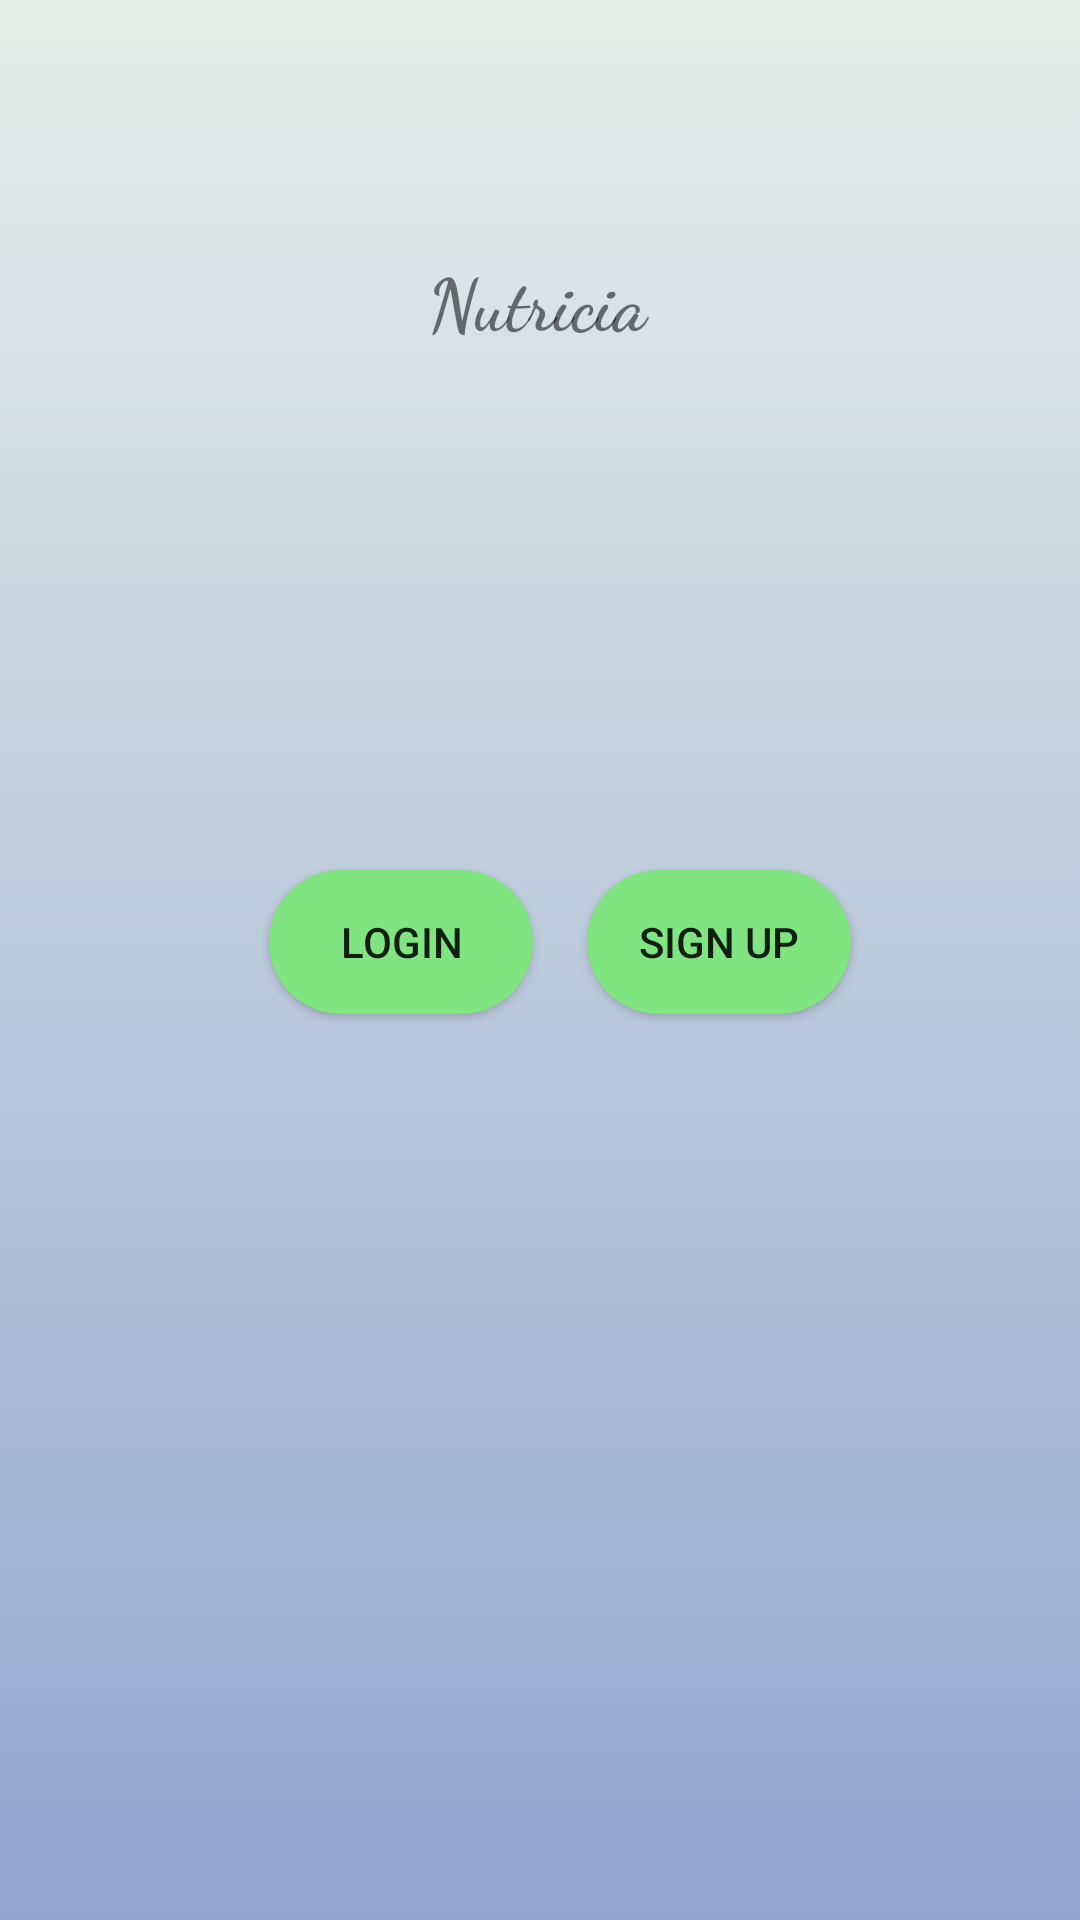

Write the Android layout XML for this screen, with the resource values it uses.
<!-- AndroidManifest.xml: application theme Theme.NutriLogin -->
<!-- res/layout/activity_screen1.xml -->
<?xml version="1.0" encoding="utf-8"?>
<androidx.constraintlayout.widget.ConstraintLayout xmlns:android="http://schemas.android.com/apk/res/android"
    xmlns:app="http://schemas.android.com/apk/res-auto"
    xmlns:tools="http://schemas.android.com/tools"
    android:layout_width="match_parent"
    android:layout_height="match_parent"
    tools:context=".Screen1"
    android:background="@drawable/gradient_background">


    <TextView
        android:id="@+id/AppTitle"
        android:layout_width="143dp"
        android:layout_height="56dp"
        android:layout_centerHorizontal="true"
        android:layout_centerVertical="true"
        android:layout_marginTop="72dp"
        android:layout_marginBottom="73dp"
        android:fontFamily="cursive"
        android:gravity="center_vertical|center_horizontal"
        android:text="@string/app_name"
        android:textSize="24sp"
        android:textStyle="bold"
        app:layout_constraintBottom_toTopOf="@+id/Subtitle"
        app:layout_constraintEnd_toEndOf="parent"
        app:layout_constraintHorizontal_bias="0.496"
        app:layout_constraintStart_toStartOf="parent"
        app:layout_constraintTop_toTopOf="parent" />

    <TextView
        android:id="@+id/Subtitle"
        android:layout_width="187dp"
        android:layout_height="0dp"
        android:layout_centerHorizontal="true"
        android:layout_centerVertical="true"
        android:layout_marginBottom="140dp"
        android:fontFamily="@font/actor"
        android:gravity="center_vertical|center_horizontal"
        android:text="@string/subtitle"
        app:layout_constraintBottom_toTopOf="@+id/SignUpButton"
        app:layout_constraintEnd_toEndOf="parent"
        app:layout_constraintStart_toStartOf="parent"
        app:layout_constraintTop_toBottomOf="@+id/AppTitle" />

    <Button
        android:id="@+id/LoginButtonToLoginScreen"
        android:layout_width="wrap_content"
        android:layout_height="wrap_content"
        android:layout_marginStart="13dp"
        android:layout_marginEnd="18dp"
        android:background="@drawable/login_btns"
        android:text="@string/Login"
        app:layout_constraintBaseline_toBaselineOf="@+id/SignUpButton"
        app:layout_constraintEnd_toStartOf="@+id/SignUpButton"
        app:layout_constraintHorizontal_chainStyle="packed"
        app:layout_constraintStart_toStartOf="parent" />

    <Button
        android:id="@+id/SignUpButton"
        android:layout_width="wrap_content"
        android:layout_height="wrap_content"
        android:layout_marginBottom="302dp"
        android:background="@drawable/login_btns"
        android:text="@string/signUp"
        app:layout_constraintBottom_toBottomOf="parent"
        app:layout_constraintEnd_toEndOf="parent"
        app:layout_constraintStart_toEndOf="@+id/LoginButtonToLoginScreen"
        app:layout_constraintTop_toBottomOf="@+id/Subtitle"
        app:strokeColor="#F30F0F" />
</androidx.constraintlayout.widget.ConstraintLayout>
<!-- resources referenced by this layout -->
<resources>
  <!-- drawable gradient_background (drawable) -->
  <?xml version="1.0" encoding="utf-8"?>
  <selector xmlns:android="http://schemas.android.com/apk/res/android">
  <item>
      <shape>
          <gradient android:angle="90" android:startColor="#93a5cf"
              android:endColor="#e4efe9"
              android:type="linear"/>
      </shape>
  
  </item>
  
  
  </selector>
  <!-- drawable login_btns (drawable) -->
  <?xml version="1.0" encoding="utf-8"?>
  <shape android:shape="rectangle" xmlns:android="http://schemas.android.com/apk/res/android">
  
      <solid android:color="#80E481"/>
      <corners android:radius="30dp"/>
  
  
  </shape>
  <string name="Login">Login</string>
  <string name="app_name">Nutricia</string>
  <string name="signUp">Sign Up</string>
  <string name="subtitle">Your Calorie Companion</string>
  <style name="Theme.NutriLogin" parent="Theme.AppCompat.Light.NoActionBar">
          
          <item name="colorPrimary">#24EE00</item>
          <item name="colorPrimaryVariant">#63DF20</item>
          <item name="colorOnPrimary">@color/white</item>
          
          <item name="colorSecondary">@color/teal_200</item>
          <item name="colorSecondaryVariant">@color/teal_700</item>
          <item name="colorOnSecondary">@color/black</item>
          
          <item name="android:statusBarColor" tools:targetApi="l">?attr/colorPrimaryVariant</item>
          
  
      </style>
  <color name="white">#FFFFFFFF</color>
  <color name="teal_200">#FF03DAC5</color>
  <color name="teal_700">#FF018786</color>
  <color name="black">#FF000000</color>
</resources>
